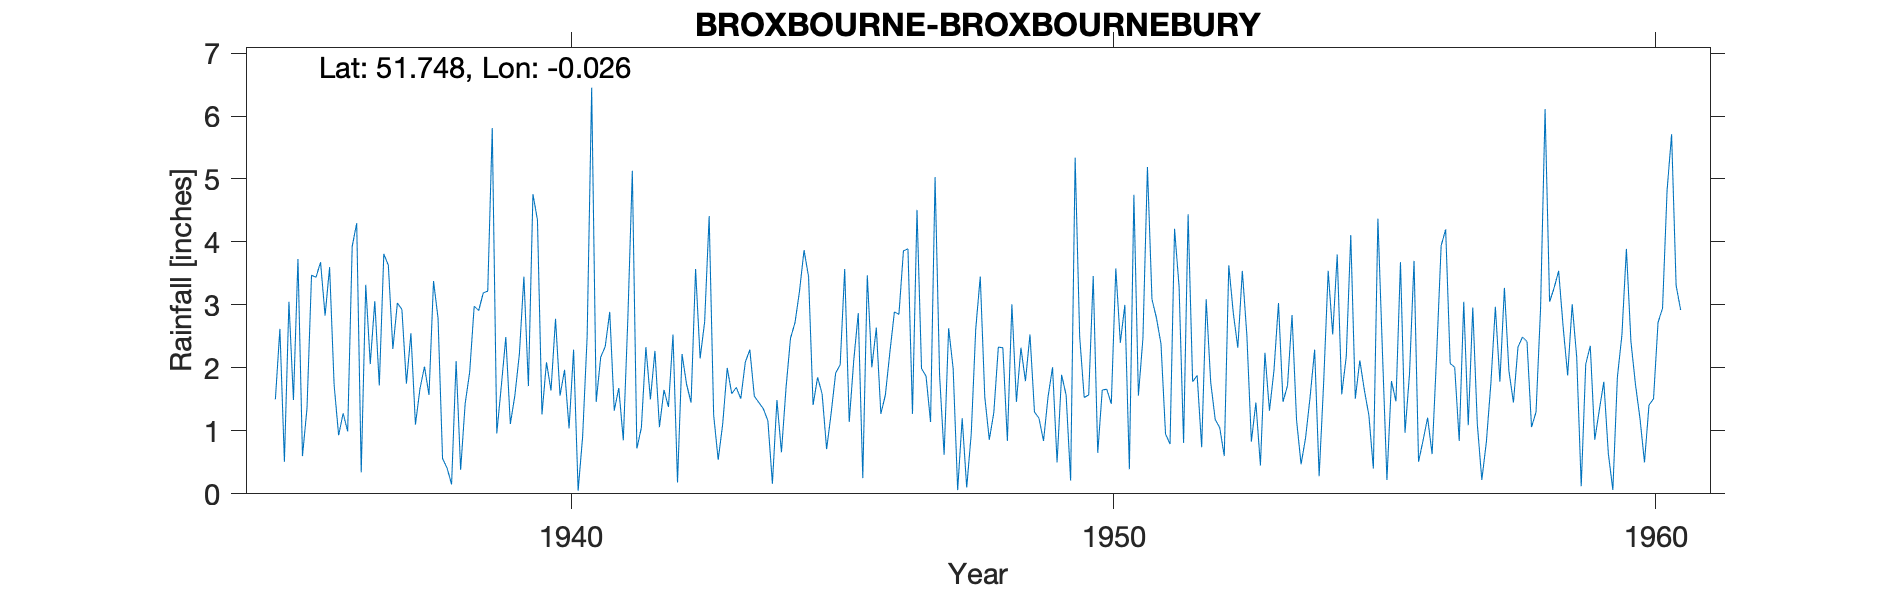

Data behind this chart, as committed beside it:
BROXBOURNE-BROXBOURNEBURY, , , , , , , , , , , , , , , , , , , , , , , 
Grid ref, TL364073, Long, -0.02558, Lat, 51.75, Elevation, 140, ft, , , , , , , , , , , , , , , 
Station no, 946/5, , , , , , , , , , , , , , , , , , , , , , 
, 1931, 1932, 1933, 1934, 1935, 1936, 1937, 1938, 1939, 1940, 1941, 1942, 1943, 1944, 1945, 1946, 1947, 1948, 1949, 1950, 1951, 1952, 1953
January, , , , , 1.5, 3.6, 3.81, 2.79, 5.81, 2.09, 2.17, 2.27, 4.41, 1.35, 1.85, 2.01, 1.87, 3.45, 1.3, 1.57, 2.47, 1.88, 0.83
February, , , , , 2.62, 1.73, 3.63, 0.56, 0.96, 1.64, 2.34, 1.06, 1.25, 1.16, 1.59, 2.64, 1.14, 1.54, 1.2, 3.46, 5.19, 0.74, 1.45
March, , , , , 0.51, 0.93, 2.3, 0.41, 1.71, 2.78, 2.89, 1.65, 0.54, 0.16, 0.71, 1.27, 5.03, 0.86, 0.84, 0.65, 3.09, 3.09, 0.45
April, , , , , 3.05, 1.28, 3.03, 0.15, 2.49, 1.56, 1.32, 1.38, 1.11, 1.49, 1.28, 1.57, 1.88, 1.29, 1.54, 1.65, 2.79, 1.77, 2.24
May, , , , , 1.49, 0.99, 2.93, 2.11, 1.11, 1.97, 1.68, 2.53, 2, 0.66, 1.92, 2.25, 0.62, 2.33, 2.01, 1.66, 2.38, 1.18, 1.32
June, , , , , 3.73, 3.93, 1.75, 0.38, 1.56, 1.04, 0.85, 0.18, 1.59, 1.67, 2.05, 2.89, 2.63, 2.32, 0.5, 1.43, 0.95, 1.05, 1.96
July, , , , , 0.6, 4.3, 2.55, 1.43, 2.22, 2.29, 2.77, 2.22, 1.69, 2.47, 3.57, 2.85, 1.99, 0.84, 1.89, 3.58, 0.79, 0.6, 3.03
August, , , , , 1.36, 0.34, 1.1, 1.93, 3.45, 0.05, 5.13, 1.74, 1.51, 2.72, 1.14, 3.86, 0.06, 3.01, 1.57, 2.4, 4.21, 3.63, 1.46
September, , , , , 3.47, 3.32, 1.67, 2.98, 1.71, 0.91, 0.72, 1.45, 2.09, 3.22, 2.12, 3.89, 1.2, 1.46, 0.21, 3, 3.29, 2.87, 1.72
October, , , , , 3.44, 2.06, 2.02, 2.91, 4.76, 2.5, 1.05, 3.57, 2.29, 3.87, 2.87, 1.27, 0.1, 2.32, 5.34, 0.39, 0.81, 2.32, 2.84
November, , , , , 3.68, 3.06, 1.57, 3.19, 4.35, 6.45, 2.33, 2.15, 1.55, 3.45, 0.25, 4.51, 0.95, 1.79, 2.5, 4.75, 4.44, 3.54, 1.17
December, , , , , 2.83, 1.72, 3.38, 3.22, 1.26, 1.46, 1.5, 2.73, 1.45, 1.41, 3.47, 1.99, 2.62, 2.53, 1.53, 1.56, 1.78, 2.52, 0.47
Total, , , , , 28.28, 27.26, 29.74, 22.06, 31.39, 24.74, 24.75, 22.93, 21.48, 23.63, 22.82, 31, 20.09, 23.74, 20.43, 26.1, 32.19, 25.19, 18.94
